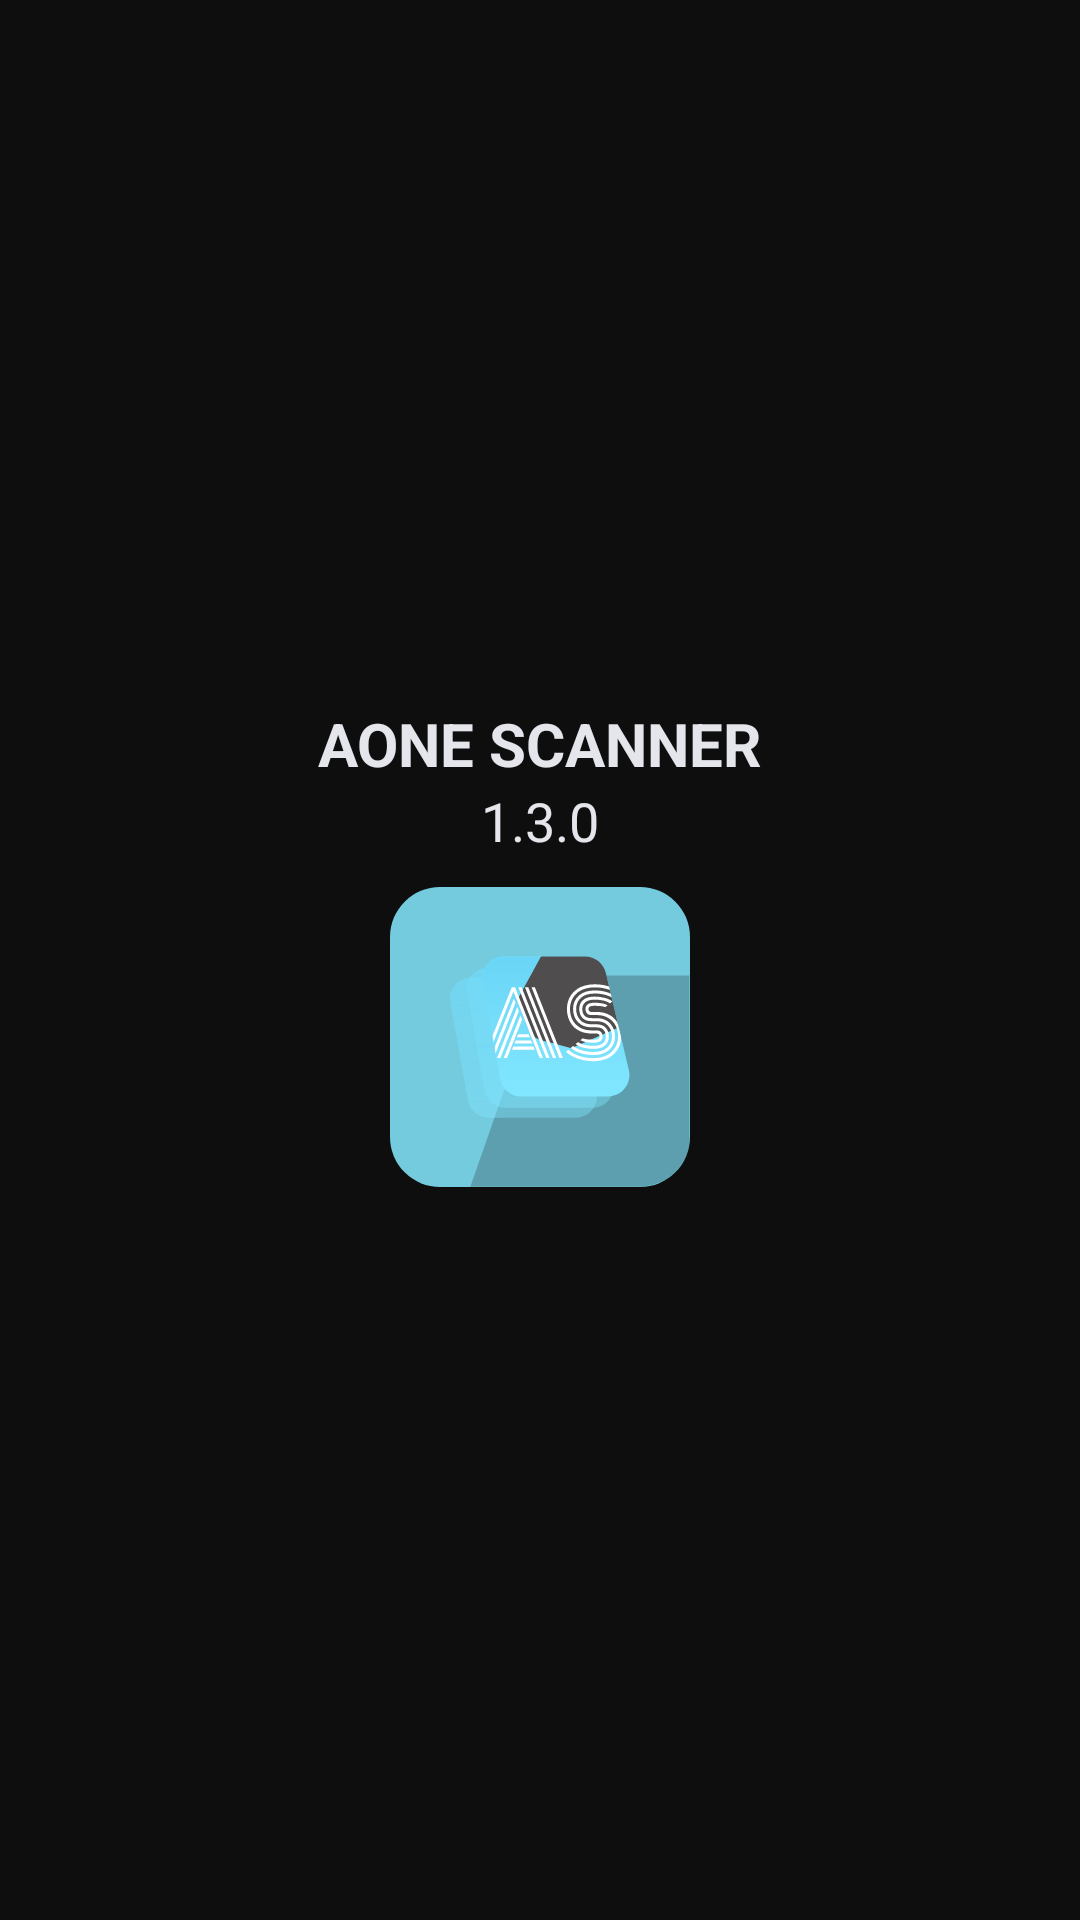

Here is an Android app screen rendered from its layout file. Give the layout XML and the strings, colors and styles it references.
<!-- AndroidManifest.xml: application theme Theme.AppTheme -->
<!-- res/layout/activity_app_info.xml -->
<?xml version="1.0" encoding="utf-8"?>
<RelativeLayout xmlns:android="http://schemas.android.com/apk/res/android"
    xmlns:app="http://schemas.android.com/apk/res-auto"
    xmlns:tools="http://schemas.android.com/tools"
    android:layout_width="match_parent"
    android:layout_height="match_parent"
    tools:context=".AppInfoActivity"
    android:background="@color/dark"
    android:fitsSystemWindows="true">

    <LinearLayout
        android:layout_width="wrap_content"
        android:layout_height="wrap_content"
        android:orientation="vertical"
        android:layout_centerInParent="true">

        <com.google.android.material.textview.MaterialTextView
            android:id="@+id/textAppName"
            android:layout_width="wrap_content"
            android:layout_height="wrap_content"
            android:layout_gravity="center"
            android:text="@string/app_name"
            android:textColor="@color/white"
            android:textSize="20sp"
            android:textStyle="bold" />

        <com.google.android.material.textview.MaterialTextView
            android:id="@+id/txt_version"
            android:layout_width="wrap_content"
            android:layout_height="wrap_content"
            android:text="@string/app_version"
            android:layout_gravity="center"
            android:layout_below="@id/textAppName"
            android:textSize="18sp"
            android:textColor="@color/white"/>

        <com.google.android.material.imageview.ShapeableImageView
            android:layout_width="100dp"
            android:layout_height="100dp"
            android:background="@drawable/ic_aonescanner_playstore"
            android:layout_gravity="center"
            android:layout_below="@id/txt_version"
            android:layout_margin="10dp"/>
    </LinearLayout>
</RelativeLayout>
<!-- resources referenced by this layout -->
<resources>
  <color name="dark">#0E0E0E</color>
  <color name="white">#E4E6EB</color>
  <!-- drawable ic_aonescanner_playstore: vector/xml drawable (drawable, 10615 chars, omitted) -->
  <string name="app_name">AONE SCANNER</string>
  <string name="app_version">1.3.0</string>
  <style name="Theme.AppTheme" parent="Theme.MaterialComponents.DayNight.NoActionBar">
          
          <item name="colorPrimary">@color/dark</item>
          <item name="colorPrimaryVariant">@color/dark</item>
          <item name="colorOnPrimary">@color/white</item>
          
          <item name="colorSecondary">@color/teal_200</item>
          <item name="colorSecondaryVariant">@color/teal_700</item>
          <item name="colorOnSecondary">@color/black</item>
          
          <item name="android:actionMenuTextColor">@color/white</item>
          
          <item name="colorControlNormal">#c5c5c5</item>
          <item name="colorControlActivated">@color/white</item>
          <item name="colorControlHighlight">@color/white</item>
          <item name="android:windowTranslucentStatus">true</item>
          <item name="android:listDivider">@color/white</item>
  
          <item name="actionModeBackground">@color/blue_d</item>
          <item name="actionModeCloseDrawable">@drawable/ic_close</item>
          <item name="windowActionBarOverlay">true</item>
          <item name="windowActionModeOverlay">true</item>
          <item name="android:navigationBarColor">
              @android:color/black
          </item>
          <item name="android:statusBarColor">
              @android:color/transparent
          </item>
          <item name="android:windowContentTransitions">true</item>
      </style>
  <color name="teal_200">#FF03DAC5</color>
  <color name="teal_700">#FF018786</color>
  <color name="black">#121212</color>
  <color name="blue_d">#006CD4</color>
</resources>
